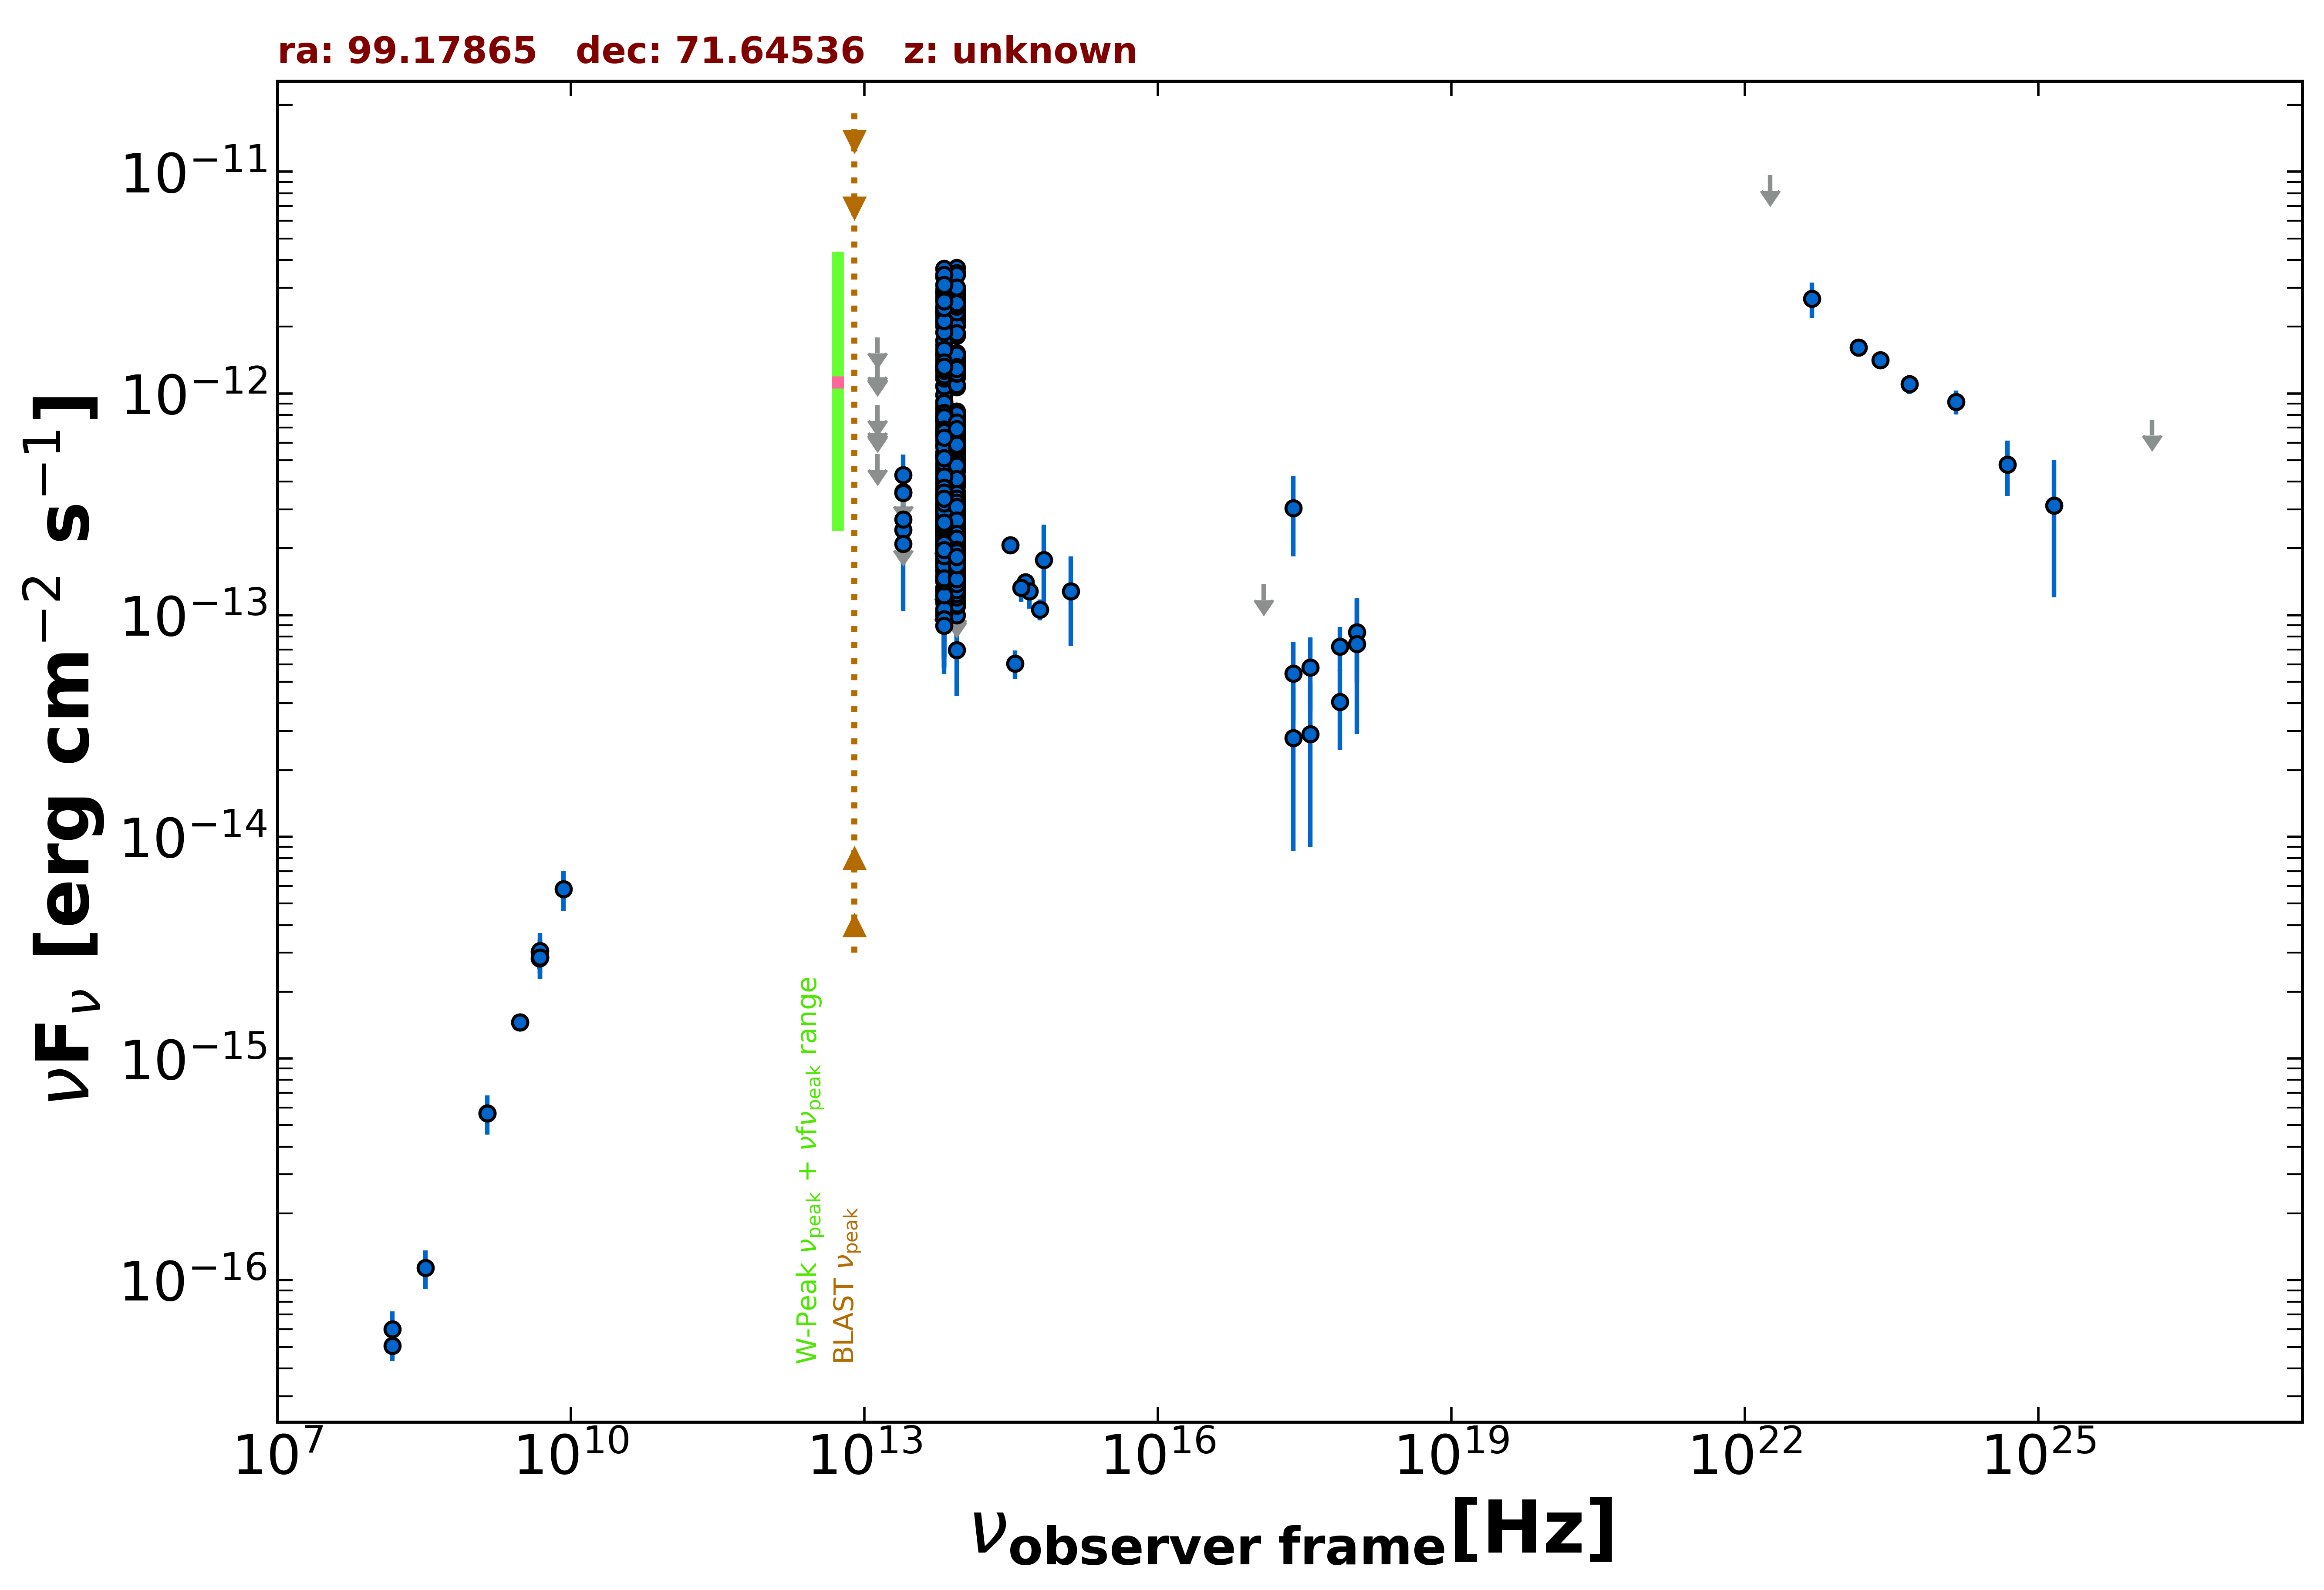

Source data for this figure (header and first rows):
freq., flux, err_flux, MJD_start, MJD_end, flag, catalog, reference
1.400e+09, 5.670e-16, 1.820e-17, 55000, 55000, , NVSS, Condon et al. 1998  AJ  115  1693
3.000e+09, 1.455e-15, 6.500e-18, 55000, 55000, , VLASSQL, Gordon et al. 2021  ApJS  255  30
3.000e+09, 1.455e-15, 6.500e-18, 55000, 55000, , VLASSQL, Gordon et al. 2021  ApJS  255  30
2.418e+17, 3.037e-13, 1.201e-13, 55000, 55000, , RASS, Boller et al. 2016  A&A  103  1
2.418e+17, 5.450e-14, 2.099e-14, 55899, 55908, , 1OUSX, Giommi et al. in preparation
3.627e+17, 5.794e-14, 2.121e-14, 55899, 55908, , 1OUSX, Giommi et al. in preparation
7.253e+17, 7.220e-14, 1.611e-14, 55899, 55908, , 1OUSX, Giommi et al. in preparation
1.088e+18, 8.359e-14, 3.412e-14, 55899, 55908, , 1OUSX, Giommi et al. in preparation
1.500e+08, 5.055e-17, 7.350e-18, 55000, 55000, , TGSS150, Intema et al. 2017  A&A  598  A781
4.800e+09, 2.832e-15, 2.880e-16, 55000, 55000, , GB6, Gregory et al. 1996  ApJS  103  427
4.800e+09, 3.024e-15, 2.880e-16, 55000, 55000, , GB87, Gregory et al. 1992  VizieR  VIII/14/j20…
8.817e+13, 4.214e-13, 2.550e-15, 55000, 55000, , UNWISE, Schlafly et al. 2019  ApJS  240  30
6.517e+13, 3.996e-13, 3.550e-15, 55000, 55000, , UNWISE, Schlafly et al. 2019  ApJS  240  30
8.817e+13, 1.822e-13, 7.050e-15, 55000, 55000, , WISE, Wright et al. 2010  AJ  140  1868
6.517e+13, 1.991e-13, 8.800e-15, 55000, 55000, , WISE, Wright et al. 2010  AJ  140  1868
2.498e+13, 2.427e-13, 4.040e-14, 55000, 55000, , WISE, Wright et al. 2010  AJ  140  1868
1.363e+13, 5.316e-13, 0.000e+00, 55000, 55000, UL, WISE, Wright et al. 2010  AJ  140  1868
8.817e+13, 5.040e-13, 3.625e-14, 56740, 56740, , NEOWISE, Mainzer et al. 2014  ApJ  792  30
6.517e+13, 4.125e-13, 3.840e-14, 56740, 56740, , NEOWISE, Mainzer et al. 2014  ApJ  792  30
8.817e+13, 3.079e-13, 2.355e-14, 56739, 56739, , NEOWISE, Mainzer et al. 2014  ApJ  792  30
6.517e+13, 3.182e-13, 3.760e-14, 56739, 56739, , NEOWISE, Mainzer et al. 2014  ApJ  792  30
8.817e+13, 4.907e-13, 2.985e-14, 56739, 56739, , NEOWISE, Mainzer et al. 2014  ApJ  792  30
6.517e+13, 4.758e-13, 3.860e-14, 56739, 56739, , NEOWISE, Mainzer et al. 2014  ApJ  792  30
8.817e+13, 2.871e-13, 2.490e-14, 56739, 56739, , NEOWISE, Mainzer et al. 2014  ApJ  792  30
6.517e+13, 3.000e-13, 3.990e-14, 56739, 56739, , NEOWISE, Mainzer et al. 2014  ApJ  792  30
8.817e+13, 3.452e-13, 2.735e-14, 56739, 56739, , NEOWISE, Mainzer et al. 2014  ApJ  792  30
6.517e+13, 3.969e-13, 4.435e-14, 56739, 56739, , NEOWISE, Mainzer et al. 2014  ApJ  792  30
8.817e+13, 4.067e-13, 2.515e-14, 56739, 56739, , NEOWISE, Mainzer et al. 2014  ApJ  792  30
6.517e+13, 3.041e-13, 3.960e-14, 56739, 56739, , NEOWISE, Mainzer et al. 2014  ApJ  792  30
8.817e+13, 3.503e-13, 2.490e-14, 56739, 56739, , NEOWISE, Mainzer et al. 2014  ApJ  792  30
6.517e+13, 4.348e-13, 3.570e-14, 56739, 56739, , NEOWISE, Mainzer et al. 2014  ApJ  792  30
8.817e+13, 4.858e-13, 2.775e-14, 56739, 56739, , NEOWISE, Mainzer et al. 2014  ApJ  792  30
6.517e+13, 5.428e-13, 4.205e-14, 56739, 56739, , NEOWISE, Mainzer et al. 2014  ApJ  792  30
8.817e+13, 5.527e-13, 2.700e-14, 56739, 56739, , NEOWISE, Mainzer et al. 2014  ApJ  792  30
6.517e+13, 5.108e-13, 3.815e-14, 56739, 56739, , NEOWISE, Mainzer et al. 2014  ApJ  792  30
8.817e+13, 3.870e-13, 2.495e-14, 56739, 56739, , NEOWISE, Mainzer et al. 2014  ApJ  792  30
6.517e+13, 4.340e-13, 3.880e-14, 56739, 56739, , NEOWISE, Mainzer et al. 2014  ApJ  792  30
8.817e+13, 3.122e-13, 2.590e-14, 56738, 56738, , NEOWISE, Mainzer et al. 2014  ApJ  792  30
6.517e+13, 3.394e-13, 4.135e-14, 56738, 56738, , NEOWISE, Mainzer et al. 2014  ApJ  792  30
8.817e+13, 3.500e-13, 2.875e-14, 56739, 56739, , NEOWISE, Mainzer et al. 2014  ApJ  792  30
6.517e+13, 3.563e-13, 5.635e-14, 56739, 56739, , NEOWISE, Mainzer et al. 2014  ApJ  792  30
8.817e+13, 3.834e-13, 2.580e-14, 56739, 56739, , NEOWISE, Mainzer et al. 2014  ApJ  792  30
6.517e+13, 4.461e-13, 5.395e-14, 56739, 56739, , NEOWISE, Mainzer et al. 2014  ApJ  792  30
8.817e+13, 3.923e-13, 2.825e-14, 56739, 56739, , NEOWISE, Mainzer et al. 2014  ApJ  792  30
6.517e+13, 3.473e-13, 6.725e-14, 56739, 56739, , NEOWISE, Mainzer et al. 2014  ApJ  792  30
8.817e+13, 4.730e-13, 2.705e-14, 56739, 56739, , NEOWISE, Mainzer et al. 2014  ApJ  792  30
6.517e+13, 4.214e-13, 4.040e-14, 56739, 56739, , NEOWISE, Mainzer et al. 2014  ApJ  792  30
8.817e+13, 2.508e-13, 2.430e-14, 57300, 57300, , NEOWISE, Mainzer et al. 2014  ApJ  792  30
6.517e+13, 2.346e-13, 3.685e-14, 57300, 57300, , NEOWISE, Mainzer et al. 2014  ApJ  792  30
8.817e+13, 2.545e-13, 2.610e-14, 57659, 57659, , NEOWISE, Mainzer et al. 2014  ApJ  792  30
6.517e+13, 2.746e-13, 3.680e-14, 57659, 57659, , NEOWISE, Mainzer et al. 2014  ApJ  792  30
8.817e+13, 2.619e-13, 2.535e-14, 57659, 57659, , NEOWISE, Mainzer et al. 2014  ApJ  792  30
6.517e+13, 2.387e-13, 3.285e-14, 57659, 57659, , NEOWISE, Mainzer et al. 2014  ApJ  792  30
8.817e+13, 2.428e-13, 2.310e-14, 57659, 57659, , NEOWISE, Mainzer et al. 2014  ApJ  792  30
6.517e+13, 1.135e-13, 0.000e+00, 57659, 57659, UL, NEOWISE, Mainzer et al. 2014  ApJ  792  30
8.817e+13, 2.519e-13, 2.350e-14, 57659, 57659, , NEOWISE, Mainzer et al. 2014  ApJ  792  30
6.517e+13, 3.135e-13, 3.505e-14, 57659, 57659, , NEOWISE, Mainzer et al. 2014  ApJ  792  30
8.817e+13, 6.541e-13, 3.075e-14, 57457, 57457, , NEOWISE, Mainzer et al. 2014  ApJ  792  30
6.517e+13, 7.963e-13, 4.185e-14, 57457, 57457, , NEOWISE, Mainzer et al. 2014  ApJ  792  30
8.817e+13, 6.762e-13, 3.115e-14, 57457, 57457, , NEOWISE, Mainzer et al. 2014  ApJ  792  30
... 654 more rows
